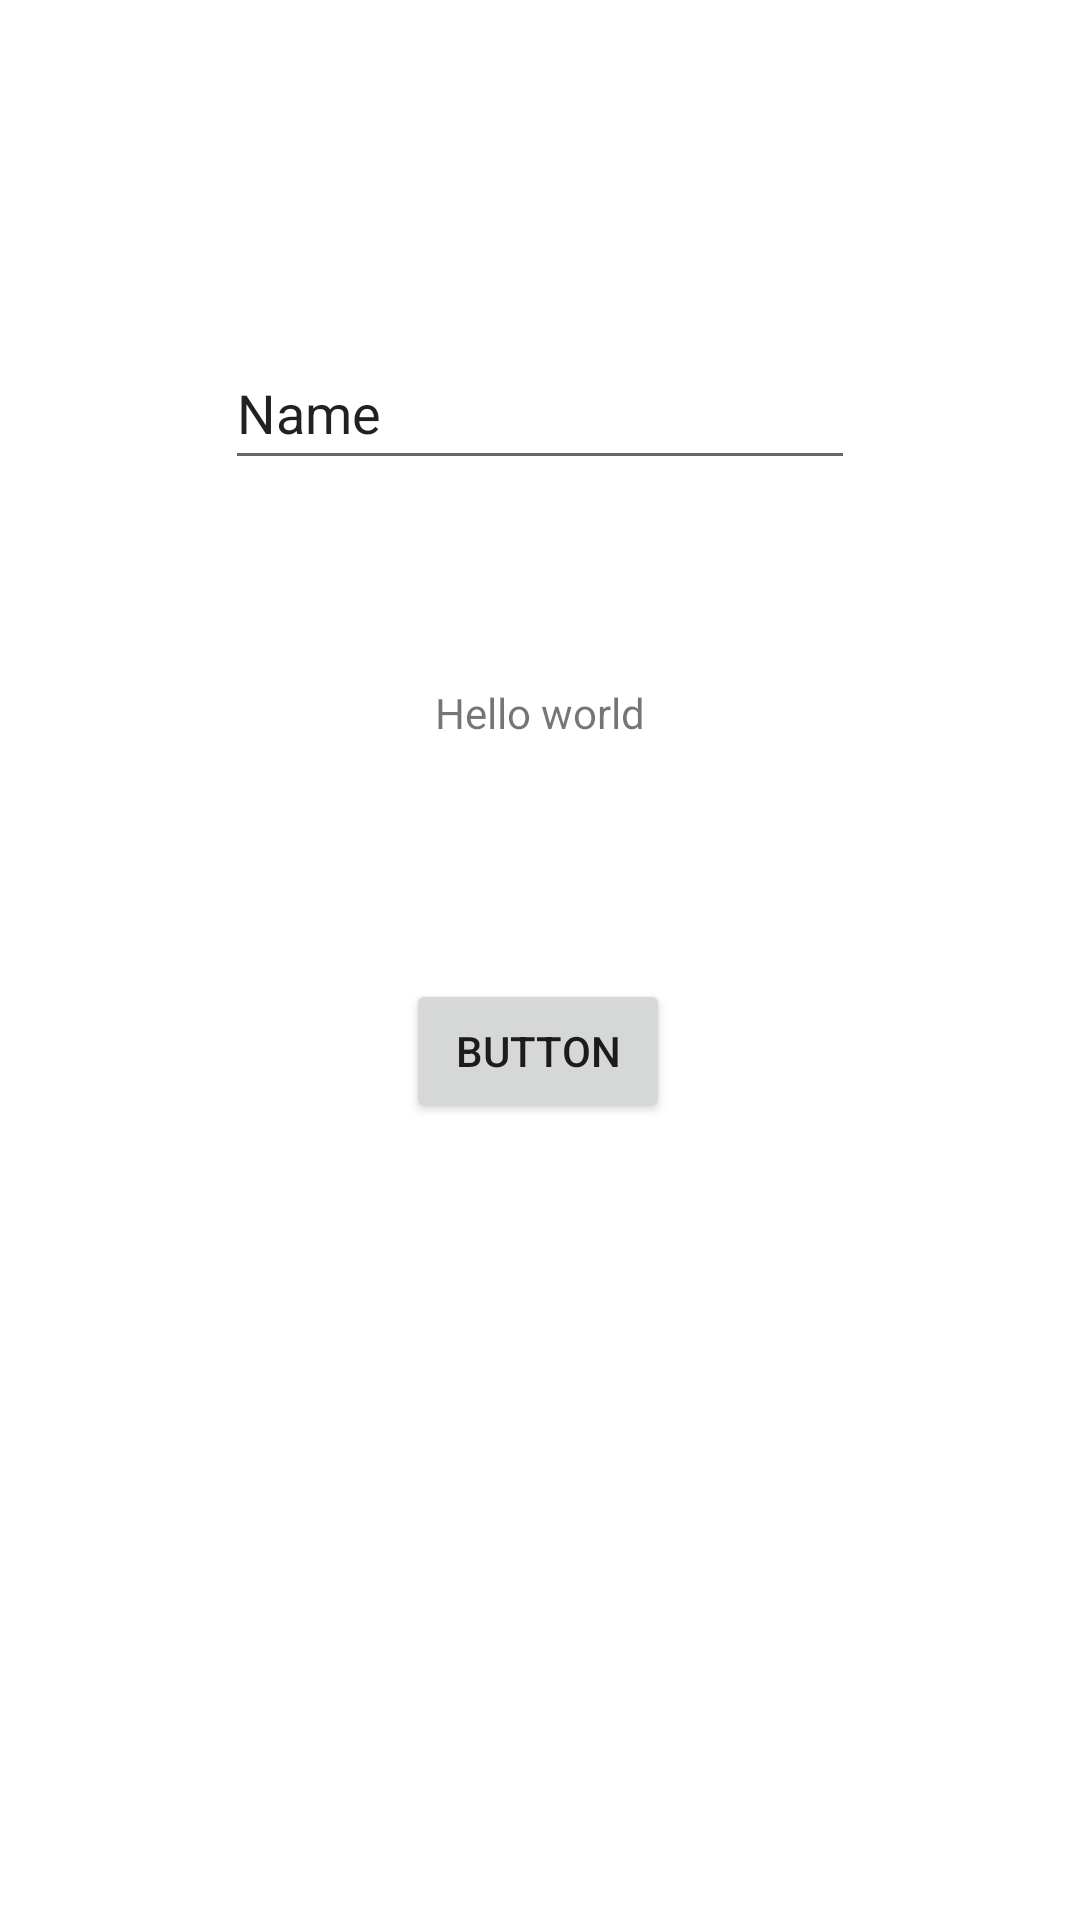

Produce the Android XML layout that renders to this screen, including the resource entries it uses.
<!-- AndroidManifest.xml: application theme Theme.Lektion_3_navigation -->
<!-- res/layout/activity_main.xml -->
<?xml version="1.0" encoding="utf-8"?>
<androidx.constraintlayout.widget.ConstraintLayout xmlns:android="http://schemas.android.com/apk/res/android"
    xmlns:app="http://schemas.android.com/apk/res-auto"
    xmlns:tools="http://schemas.android.com/tools"
    android:layout_width="match_parent"
    android:layout_height="match_parent"
    tools:context=".MainActivity">

    <TextView
        android:id="@+id/textView_username"
        android:layout_width="wrap_content"
        android:layout_height="wrap_content"
        android:layout_marginTop="68dp"
        android:text="@string/main_sayHello"
        app:layout_constraintEnd_toEndOf="parent"
        app:layout_constraintStart_toStartOf="parent"
        app:layout_constraintTop_toBottomOf="@+id/editText_username" />

    <Button
        android:id="@+id/btn_navigateToAbout"
        android:layout_width="wrap_content"
        android:layout_height="wrap_content"
        android:layout_marginBottom="248dp"
        android:text="Button"
        app:layout_constraintBottom_toBottomOf="parent"
        app:layout_constraintEnd_toEndOf="parent"
        app:layout_constraintHorizontal_bias="0.498"
        app:layout_constraintStart_toStartOf="parent"
        app:layout_constraintTop_toBottomOf="@+id/textView_username"
        app:layout_constraintVertical_bias="0.819" />

    <ImageView
        android:id="@+id/imageView"
        android:layout_width="wrap_content"
        android:layout_height="wrap_content"
        android:layout_marginTop="56dp"
        app:layout_constraintEnd_toEndOf="parent"
        app:layout_constraintStart_toStartOf="parent"
        app:layout_constraintTop_toTopOf="parent"
        app:srcCompat="@drawable/ic_launcher_foreground" />

    <EditText
        android:id="@+id/editText_username"
        android:layout_width="wrap_content"
        android:layout_height="wrap_content"
        android:layout_marginTop="56dp"
        android:autofillHints="username"
        android:ems="10"
        android:inputType="textPersonName"
        android:minHeight="48dp"
        android:text="Name"
        app:layout_constraintEnd_toEndOf="parent"
        app:layout_constraintStart_toStartOf="parent"
        app:layout_constraintTop_toBottomOf="@+id/imageView" />



</androidx.constraintlayout.widget.ConstraintLayout>
<!-- resources referenced by this layout -->
<resources>
  <string name="main_sayHello">Hello world</string>
  <style name="Theme.Lektion_3_navigation" parent="Theme.MaterialComponents.DayNight.DarkActionBar">
          
          <item name="colorPrimary">@color/purple_500</item>
          <item name="colorPrimaryVariant">@color/purple_700</item>
          <item name="colorOnPrimary">@color/white</item>
          
          <item name="colorSecondary">@color/teal_200</item>
          <item name="colorSecondaryVariant">@color/teal_700</item>
          <item name="colorOnSecondary">@color/black</item>
          
          <item name="android:statusBarColor">?attr/colorPrimaryVariant</item>
          
      </style>
  <!-- not gathered from this repository: default colours our renderer supplied (Android Studio template values) -->
  <color name="purple_500">#FF6200EE</color>
  <color name="purple_700">#FF3700B3</color>
  <color name="teal_200">#FF03DAC5</color>
  <color name="teal_700">#FF018786</color>
  <color name="black">#FF000000</color>
  <color name="white">#FFFFFFFF</color>
</resources>
